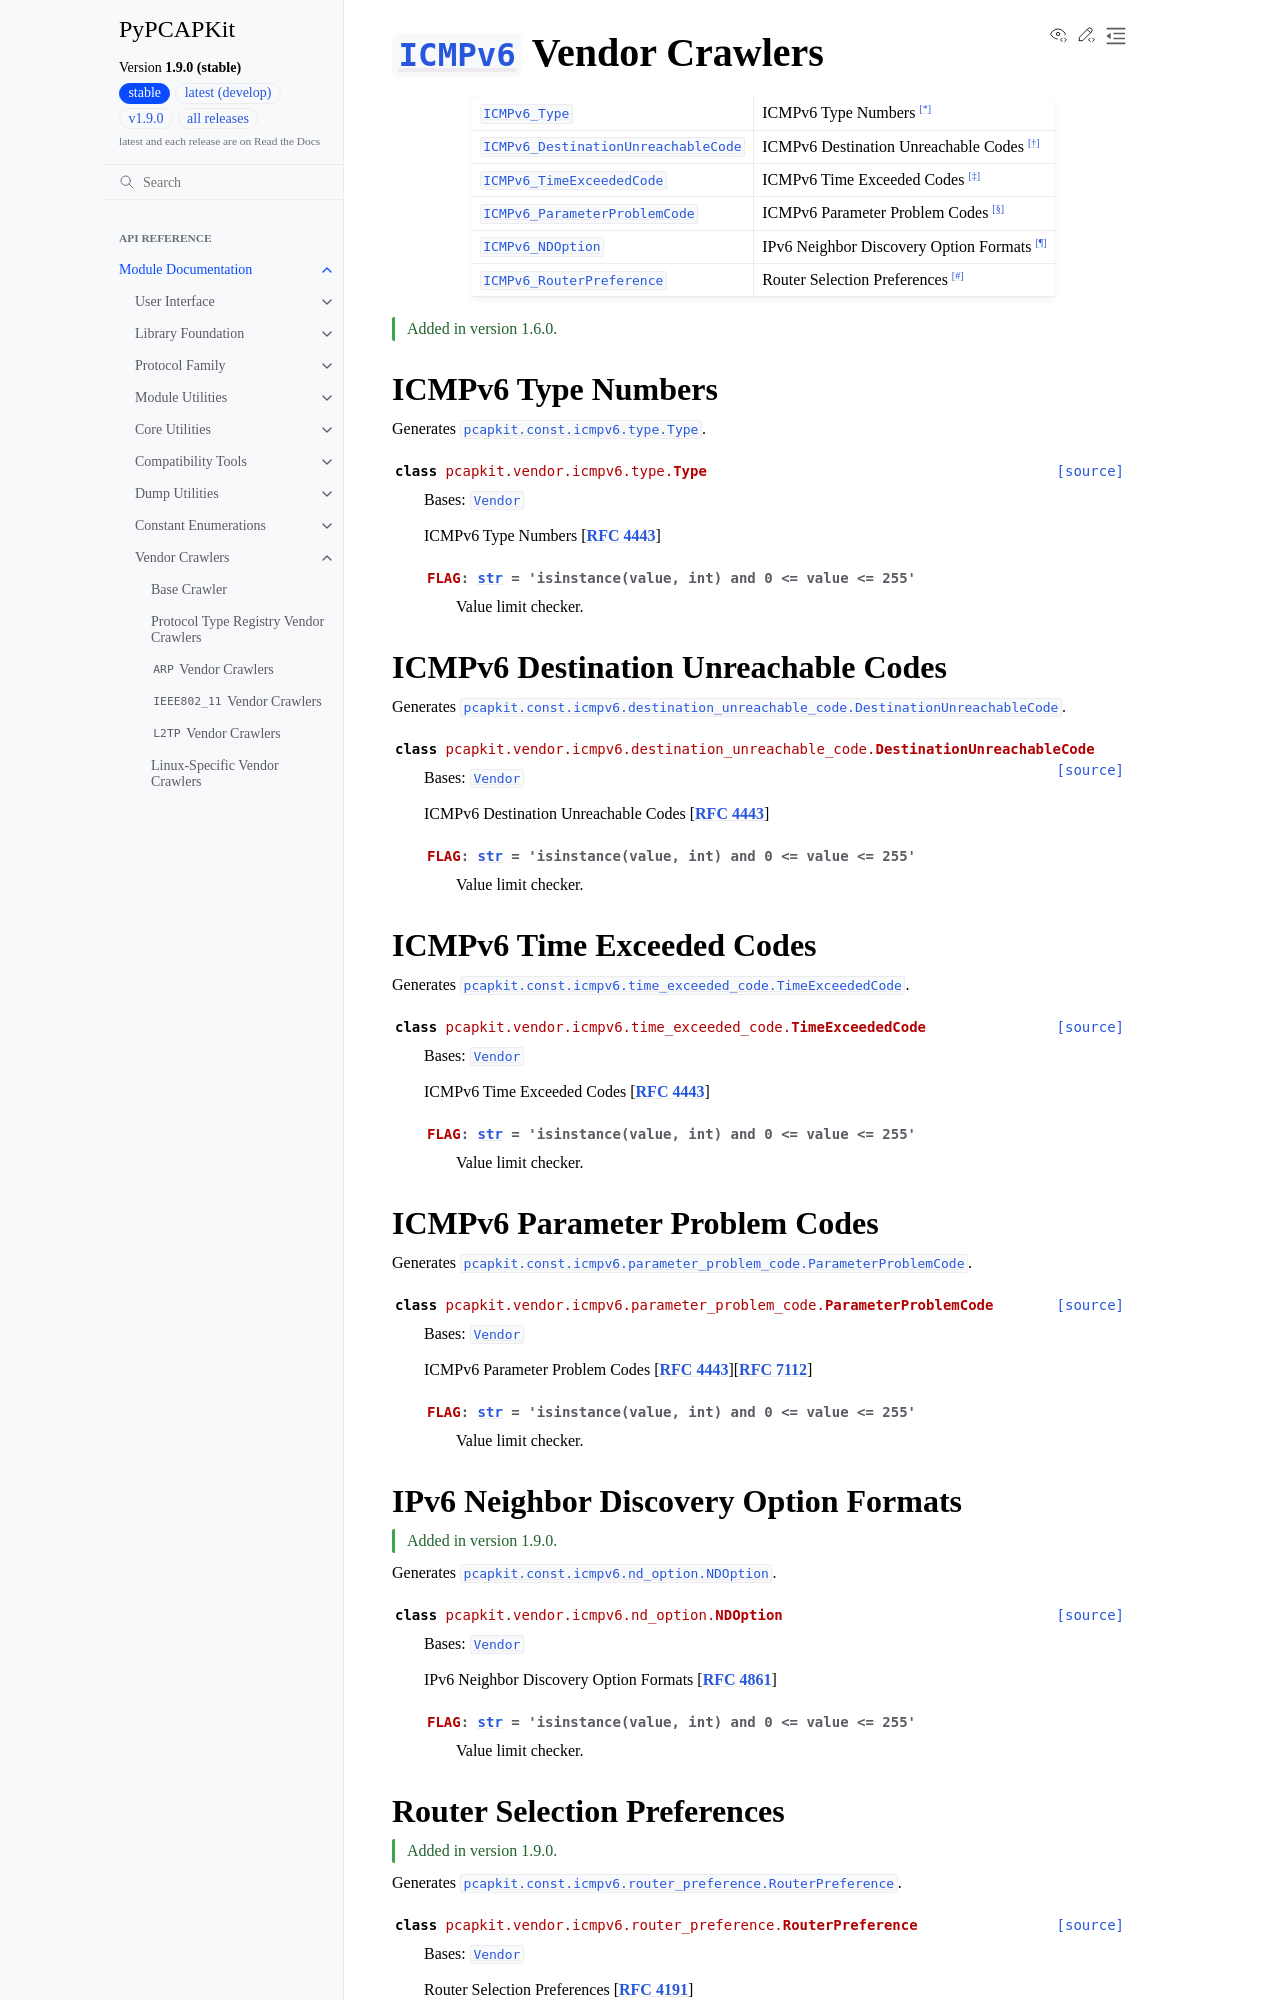

repository: JarryShaw/PyPCAPKit · page: pcapkit/vendor/icmpv6.html · generator: sphinx

===========================================================================
:class:`~pcapkit.protocols.internet.icmpv6.protocol.ICMPv6` Vendor Crawlers
===========================================================================

.. module:: pcapkit.vendor.icmpv6

.. list-table::

   * - :class:`ICMPv6_Type <pcapkit.vendor.icmpv6.type.Type>`
     - ICMPv6 Type Numbers [*]_
   * - :class:`ICMPv6_DestinationUnreachableCode <pcapkit.vendor.icmpv6.destination_unreachable_code.DestinationUnreachableCode>`
     - ICMPv6 Destination Unreachable Codes [*]_
   * - :class:`ICMPv6_TimeExceededCode <pcapkit.vendor.icmpv6.time_exceeded_code.TimeExceededCode>`
     - ICMPv6 Time Exceeded Codes [*]_
   * - :class:`ICMPv6_ParameterProblemCode <pcapkit.vendor.icmpv6.parameter_problem_code.ParameterProblemCode>`
     - ICMPv6 Parameter Problem Codes [*]_
   * - :class:`ICMPv6_NDOption <pcapkit.vendor.icmpv6.nd_option.NDOption>`
     - IPv6 Neighbor Discovery Option Formats [*]_
   * - :class:`ICMPv6_RouterPreference <pcapkit.vendor.icmpv6.router_preference.RouterPreference>`
     - Router Selection Preferences [*]_

.. versionadded:: 1.6.0

ICMPv6 Type Numbers
====================

.. module:: pcapkit.vendor.icmpv6.type

Generates :class:`pcapkit.const.icmpv6.type.Type`.

.. autoclass:: pcapkit.vendor.icmpv6.type.Type
   :members: FLAG
   :show-inheritance:

ICMPv6 Destination Unreachable Codes
======================================

.. module:: pcapkit.vendor.icmpv6.destination_unreachable_code

Generates :class:`pcapkit.const.icmpv6.destination_unreachable_code.DestinationUnreachableCode`.

.. autoclass:: pcapkit.vendor.icmpv6.destination_unreachable_code.DestinationUnreachableCode
   :members: FLAG
   :show-inheritance:

ICMPv6 Time Exceeded Codes
============================

.. module:: pcapkit.vendor.icmpv6.time_exceeded_code

Generates :class:`pcapkit.const.icmpv6.time_exceeded_code.TimeExceededCode`.

.. autoclass:: pcapkit.vendor.icmpv6.time_exceeded_code.TimeExceededCode
   :members: FLAG
   :show-inheritance:

ICMPv6 Parameter Problem Codes
================================

.. module:: pcapkit.vendor.icmpv6.parameter_problem_code

Generates :class:`pcapkit.const.icmpv6.parameter_problem_code.ParameterProblemCode`.

.. autoclass:: pcapkit.vendor.icmpv6.parameter_problem_code.ParameterProblemCode
   :members: FLAG
   :show-inheritance:

IPv6 Neighbor Discovery Option Formats
=======================================

.. module:: pcapkit.vendor.icmpv6.nd_option

.. versionadded:: 1.9.0

Generates :class:`pcapkit.const.icmpv6.nd_option.NDOption`.

.. autoclass:: pcapkit.vendor.icmpv6.nd_option.NDOption
   :members: FLAG
   :show-inheritance:
